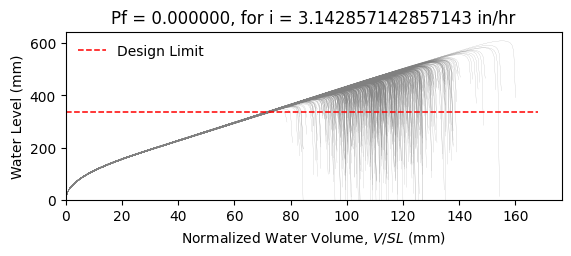

The table this chart was drawn from, first rows:
W12X22, L = 360.0 in, slope = 0.020833333333333332 in/in, dead load = 6.944444444444444e-05 kip/in…
zwlim AISC Appendix 2, zwlim DAMP, zwlim Proposed for ASCE 7, zwlim Neglect Ponding, dhnom Denver, dhnom New York, dhnom New Orleans, dh Denver, dh New York, dh New Orleans, dmax
13.61, 13.25, 11.77, 13.84, 1.087, 1.087, 1.087, 1.085, 1.085, 1.085, 19.04, Safe, 
13.61, 13.25, 11.77, 13.84, 1.087, 1.087, 1.087, 1.085, 1.085, 1.085, 16.71, Safe, 
13.61, 13.25, 11.77, 13.84, 1.087, 1.087, 1.087, 1.085, 1.085, 1.085, 16.12, Safe, 
13.61, 13.25, 11.77, 13.84, 1.087, 1.087, 1.087, 1.085, 1.085, 1.085, 18.91, Safe, 
13.61, 13.25, 11.77, 13.84, 1.087, 1.087, 1.087, 1.085, 1.085, 1.085, 15.81, Safe, 
13.61, 13.25, 11.77, 13.84, 1.087, 1.087, 1.087, 1.085, 1.085, 1.085, 23.3, Safe, 
13.61, 13.25, 11.77, 13.84, 1.087, 1.087, 1.087, 1.085, 1.085, 1.085, 17.64, Safe, 
13.61, 13.25, 11.77, 13.84, 1.087, 1.087, 1.087, 1.085, 1.085, 1.085, 16, Safe, 
13.61, 13.25, 11.77, 13.84, 1.087, 1.087, 1.087, 1.085, 1.085, 1.085, 18.43, Safe, 
13.61, 13.25, 11.77, 13.84, 1.087, 1.087, 1.087, 1.085, 1.085, 1.085, 17.33, Safe, 
13.61, 13.25, 11.77, 13.84, 1.087, 1.087, 1.087, 1.085, 1.085, 1.085, 15.24, Safe, 
13.61, 13.25, 11.77, 13.84, 1.087, 1.087, 1.087, 1.085, 1.085, 1.085, 14.79, Safe, 
13.61, 13.25, 11.77, 13.84, 1.087, 1.087, 1.087, 1.085, 1.085, 1.085, 18.66, Safe, 
13.61, 13.25, 11.77, 13.84, 1.087, 1.087, 1.087, 1.085, 1.085, 1.085, 16.36, Safe, 
13.61, 13.25, 11.77, 13.84, 1.087, 1.087, 1.087, 1.085, 1.085, 1.085, 18.94, Safe, 
13.61, 13.25, 11.77, 13.84, 1.087, 1.087, 1.087, 1.085, 1.085, 1.085, 17.22, Safe, 
13.61, 13.25, 11.77, 13.84, 1.087, 1.087, 1.087, 1.085, 1.085, 1.085, 17.79, Safe, 
13.61, 13.25, 11.77, 13.84, 1.087, 1.087, 1.087, 1.085, 1.085, 1.085, 19.49, Safe, 
13.61, 13.25, 11.77, 13.84, 1.087, 1.087, 1.087, 1.085, 1.085, 1.085, 15.96, Safe, 
13.61, 13.25, 11.77, 13.84, 1.087, 1.087, 1.087, 1.085, 1.085, 1.085, 16.79, Safe, 
13.61, 13.25, 11.77, 13.84, 1.087, 1.087, 1.087, 1.085, 1.085, 1.085, 15.87, Safe, 
13.61, 13.25, 11.77, 13.84, 1.087, 1.087, 1.087, 1.085, 1.085, 1.085, 18.79, Safe, 
13.61, 13.25, 11.77, 13.84, 1.087, 1.087, 1.087, 1.085, 1.085, 1.085, 19.47, Safe, 
13.61, 13.25, 11.77, 13.84, 1.087, 1.087, 1.087, 1.085, 1.085, 1.085, 17.41, Safe, 
13.61, 13.25, 11.77, 13.84, 1.087, 1.087, 1.087, 1.085, 1.085, 1.085, 16.72, Safe, 
13.61, 13.25, 11.77, 13.84, 1.087, 1.087, 1.087, 1.085, 1.085, 1.085, 14.71, Safe, 
13.61, 13.25, 11.77, 13.84, 1.087, 1.087, 1.087, 1.085, 1.085, 1.085, 18.39, Safe, 
13.61, 13.25, 11.77, 13.84, 1.087, 1.087, 1.087, 1.085, 1.085, 1.085, 18, Safe, 
13.61, 13.25, 11.77, 13.84, 1.087, 1.087, 1.087, 1.085, 1.085, 1.085, 16.04, Safe, 
13.61, 13.25, 11.77, 13.84, 1.087, 1.087, 1.087, 1.085, 1.085, 1.085, 20.13, Safe, 
13.61, 13.25, 11.77, 13.84, 1.087, 1.087, 1.087, 1.085, 1.085, 1.085, 17.82, Safe, 
13.61, 13.25, 11.77, 13.84, 1.087, 1.087, 1.087, 1.085, 1.085, 1.085, 18.36, Safe, 
13.61, 13.25, 11.77, 13.84, 1.087, 1.087, 1.087, 1.085, 1.085, 1.085, 16.53, Safe, 
13.61, 13.25, 11.77, 13.84, 1.087, 1.087, 1.087, 1.085, 1.085, 1.085, 19.6, Safe, 
13.61, 13.25, 11.77, 13.84, 1.087, 1.087, 1.087, 1.085, 1.085, 1.085, 18.64, Safe, 
13.61, 13.25, 11.77, 13.84, 1.087, 1.087, 1.087, 1.085, 1.085, 1.085, 15.98, Safe, 
13.61, 13.25, 11.77, 13.84, 1.087, 1.087, 1.087, 1.085, 1.085, 1.085, 18.03, Safe, 
13.61, 13.25, 11.77, 13.84, 1.087, 1.087, 1.087, 1.085, 1.085, 1.085, 18.36, Safe, 
13.61, 13.25, 11.77, 13.84, 1.087, 1.087, 1.087, 1.085, 1.085, 1.085, 19.12, Safe, 
13.61, 13.25, 11.77, 13.84, 1.087, 1.087, 1.087, 1.085, 1.085, 1.085, 15.42, Safe, 
13.61, 13.25, 11.77, 13.84, 1.087, 1.087, 1.087, 1.085, 1.085, 1.085, 19.61, Safe, 
13.61, 13.25, 11.77, 13.84, 1.087, 1.087, 1.087, 1.085, 1.085, 1.085, 16.57, Safe, 
13.61, 13.25, 11.77, 13.84, 1.087, 1.087, 1.087, 1.085, 1.085, 1.085, 17.34, Safe, 
13.61, 13.25, 11.77, 13.84, 1.087, 1.087, 1.087, 1.085, 1.085, 1.085, 16.98, Safe, 
13.61, 13.25, 11.77, 13.84, 1.087, 1.087, 1.087, 1.085, 1.085, 1.085, 19.25, Safe, 
13.61, 13.25, 11.77, 13.84, 1.087, 1.087, 1.087, 1.085, 1.085, 1.085, 15.17, Safe, 
13.61, 13.25, 11.77, 13.84, 1.087, 1.087, 1.087, 1.085, 1.085, 1.085, 17.61, Safe, 
13.61, 13.25, 11.77, 13.84, 1.087, 1.087, 1.087, 1.085, 1.085, 1.085, 16.47, Safe, 
13.61, 13.25, 11.77, 13.84, 1.087, 1.087, 1.087, 1.085, 1.085, 1.085, 17.68, Safe, 
13.61, 13.25, 11.77, 13.84, 1.087, 1.087, 1.087, 1.085, 1.085, 1.085, 16.1, Safe, 
13.61, 13.25, 11.77, 13.84, 1.087, 1.087, 1.087, 1.085, 1.085, 1.085, 18.8, Safe, 
13.61, 13.25, 11.77, 13.84, 1.087, 1.087, 1.087, 1.085, 1.085, 1.085, 14.18, Safe, 
13.61, 13.25, 11.77, 13.84, 1.087, 1.087, 1.087, 1.085, 1.085, 1.085, 17.75, Safe, 
13.61, 13.25, 11.77, 13.84, 1.087, 1.087, 1.087, 1.085, 1.085, 1.085, 16.5, Safe, 
13.61, 13.25, 11.77, 13.84, 1.087, 1.087, 1.087, 1.085, 1.085, 1.085, 20.09, Safe, 
13.61, 13.25, 11.77, 13.84, 1.087, 1.087, 1.087, 1.085, 1.085, 1.085, 16.35, Safe, 
13.61, 13.25, 11.77, 13.84, 1.087, 1.087, 1.087, 1.085, 1.085, 1.085, 17.33, Safe, 
13.61, 13.25, 11.77, 13.84, 1.087, 1.087, 1.087, 1.085, 1.085, 1.085, 16.33, Safe, 
13.61, 13.25, 11.77, 13.84, 1.087, 1.087, 1.087, 1.085, 1.085, 1.085, 14.87, Safe, 
... 942 more rows
